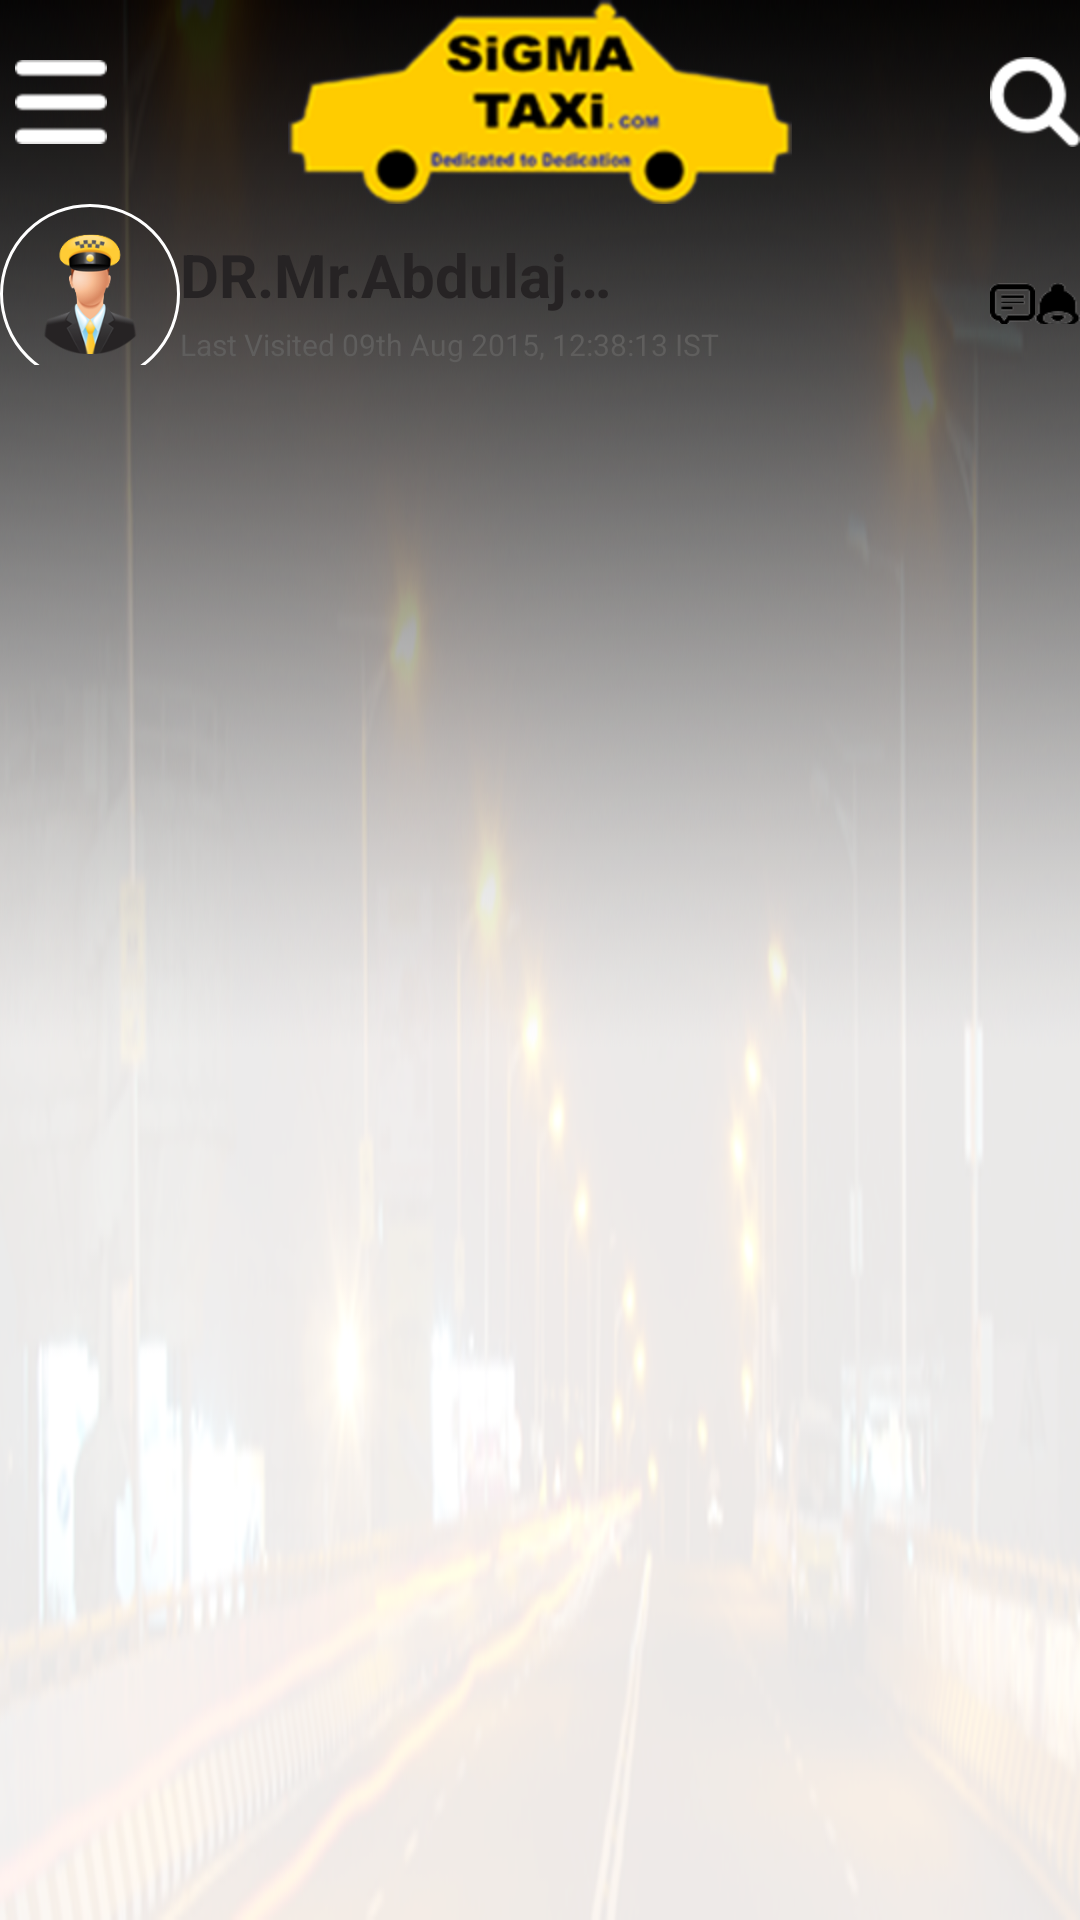

Layout XML and referenced resources for this Android screen:
<!-- AndroidManifest.xml: application theme AppTheme -->
<!-- res/layout/profile_header.xml -->
<LinearLayout xmlns:android="http://schemas.android.com/apk/res/android"
    xmlns:tools="http://schemas.android.com/tools"
    android:layout_width="wrap_content"
    android:layout_height="match_parent"
    android:background="@drawable/profile_header_bg"
    android:orientation="vertical" >

    <include
        android:layout_width="wrap_content"
        android:layout_height="wrap_content"
        layout="@layout/header" />

    <LinearLayout
        android:layout_width="match_parent"
        android:layout_height="wrap_content" >

        <LinearLayout
            android:layout_width="wrap_content"
            android:layout_height="match_parent"
            android:orientation="vertical" >

            <ImageView
                android:id="@+id/iv_loginBg"
                style="@style/profilepic"
                android:src="@drawable/profile_pic" />
        </LinearLayout>

        <LinearLayout
            android:layout_width="match_parent"
            android:layout_height="wrap_content"
            android:orientation="vertical" >

            <LinearLayout
                android:layout_width="match_parent"
                android:layout_height="40dp"
                android:gravity="top" >

                <TextView
                    android:id="@+id/driver_tv"
                    style="@style/largeTextSytle"
                    android:layout_width="150dp"
                    android:layout_height="wrap_content"
                    android:layout_marginTop="10dp"
                    android:ellipsize="end"
                    android:singleLine="true"
                    android:text="DR.Mr.Abdulajhfkjakhfhjs"
                    android:textColor="@color/headingtext1"
                    android:textStyle="bold" />

                <View
                    android:layout_width="0dp"
                    android:layout_height="wrap_content"
                    android:layout_weight="1" />

                <Button
                    android:id="@+id/comments_img"
                    style="@style/nofiticationicons"
                    android:background="@drawable/comments" />

                <TextView
                    android:id="@+id/comments_badge"
                    style="@style/badgeicon" />

                <Button
                    android:id="@+id/alert_img"
                    style="@style/nofiticationicons"
                    android:background="@drawable/alert" />

                <TextView
                    android:id="@+id/alert_badge"
                    style="@style/badgeicon" />
            </LinearLayout>

            <TextView
                style="@style/smallTextSytle"
                android:layout_width="wrap_content"
                android:layout_height="wrap_content"
                android:text="Last Visited 09th Aug 2015, 12:38:13 IST"
                android:textColor="@color/headingmediumtext1" />
        </LinearLayout>
    </LinearLayout>

</LinearLayout>
<!-- res/layout/header.xml (included above) -->
<RelativeLayout xmlns:android="http://schemas.android.com/apk/res/android"
    xmlns:tools="http://schemas.android.com/tools"
    android:layout_width="match_parent"
    android:layout_height="wrap_content" >

    <ImageButton
        android:id="@+id/imageButton"
        android:layout_width="wrap_content"
        android:layout_height="wrap_content"
        android:layout_alignParentLeft="true"
        android:layout_centerVertical="true"
        android:layout_margin="5dp"
        android:background="@android:color/transparent"
        android:src="@drawable/menu" />

    <ImageView
        android:id="@+id/imageView1"
        android:layout_width="wrap_content"
        android:layout_height="wrap_content"
        android:layout_alignParentTop="true"
        android:layout_centerHorizontal="true"
        android:layout_centerVertical="true"
        android:src="@drawable/logo" />

    <ImageButton
        android:id="@+id/imageButton1"
        android:layout_width="wrap_content"
        android:layout_height="wrap_content"
        android:layout_alignParentRight="true"
        android:layout_alignParentTop="true"
        android:layout_centerVertical="true"
        android:layout_margin="5dp"
        android:background="@android:color/transparent"
        android:src="@drawable/search" />

</RelativeLayout>
<!-- resources referenced by this layout -->
<resources>
  <color name="headingmediumtext1">#5f5e5d</color>
  <color name="headingtext1">#262324</color>
  <!-- drawable alert: png bitmap (drawable-hdpi, 1066 bytes) -->
  <!-- drawable comments: png bitmap (drawable-hdpi, 1032 bytes) -->
  <!-- drawable logo: png bitmap (drawable-hdpi, 22520 bytes) -->
  <!-- drawable menu: png bitmap (drawable-hdpi, 1517 bytes) -->
  <!-- drawable profile_header_bg: png bitmap (drawable-hdpi, 247550 bytes) -->
  <!-- drawable profile_pic: png bitmap (drawable-hdpi, 19892 bytes) -->
  <!-- drawable search: png bitmap (drawable-hdpi, 3262 bytes) -->
  <style name="badgeicon">
          <item name="android:layout_width">wrap_content</item>
          <item name="android:layout_height">wrap_content</item>
          <item name="android:layout_marginLeft">0dp</item>
          <item name="android:layout_marginRight">0dp</item>
      </style>
  <style name="largeTextSytle" parent="android:Widget.TextView">
          <item name="android:textSize">20dp</item>
      </style>
  <style name="nofiticationicons">
          <item name="android:layout_width">15dp</item>
          <item name="android:layout_height">15dp</item>
          <item name="android:layout_marginTop">20dp</item>
          <item name="android:layout_marginLeft">0dp</item>
      </style>
  <style name="profilepic">
          <item name="android:layout_width">60dip</item>
          <item name="android:layout_height">60dip</item>
          <item name="android:padding">10dip</item>
          <item name="android:background">@drawable/shape_circle_border</item>
      </style>
  <style name="smallTextSytle" parent="android:Widget.TextView">
          <item name="android:textSize">10dp</item>
      </style>
  <style name="AppTheme" parent="AppBaseTheme">
  
          
          <item name="android:windowNoTitle">true</item>
          <item name="android:textViewStyle">@style/WhiteTextViewStyle</item>
      </style>
  <!-- drawable shape_circle_border (drawable) -->
  <?xml version="1.0" encoding="utf-8"?>
  
  <shape xmlns:android="http://schemas.android.com/apk/res/android"
      android:shape="oval">
      <corners 
          android:radius="40dp" />
      <stroke 
          android:color="#ffffffff"
          android:width="1dp" />
  </shape>
  <style name="AppBaseTheme" parent="Theme.AppCompat.Light">
          
      </style>
  <style name="WhiteTextViewStyle" parent="android:Widget.TextView">
          <item name="android:textColor">@color/white</item>
      </style>
  <color name="white">#FFFFFF</color>
</resources>
